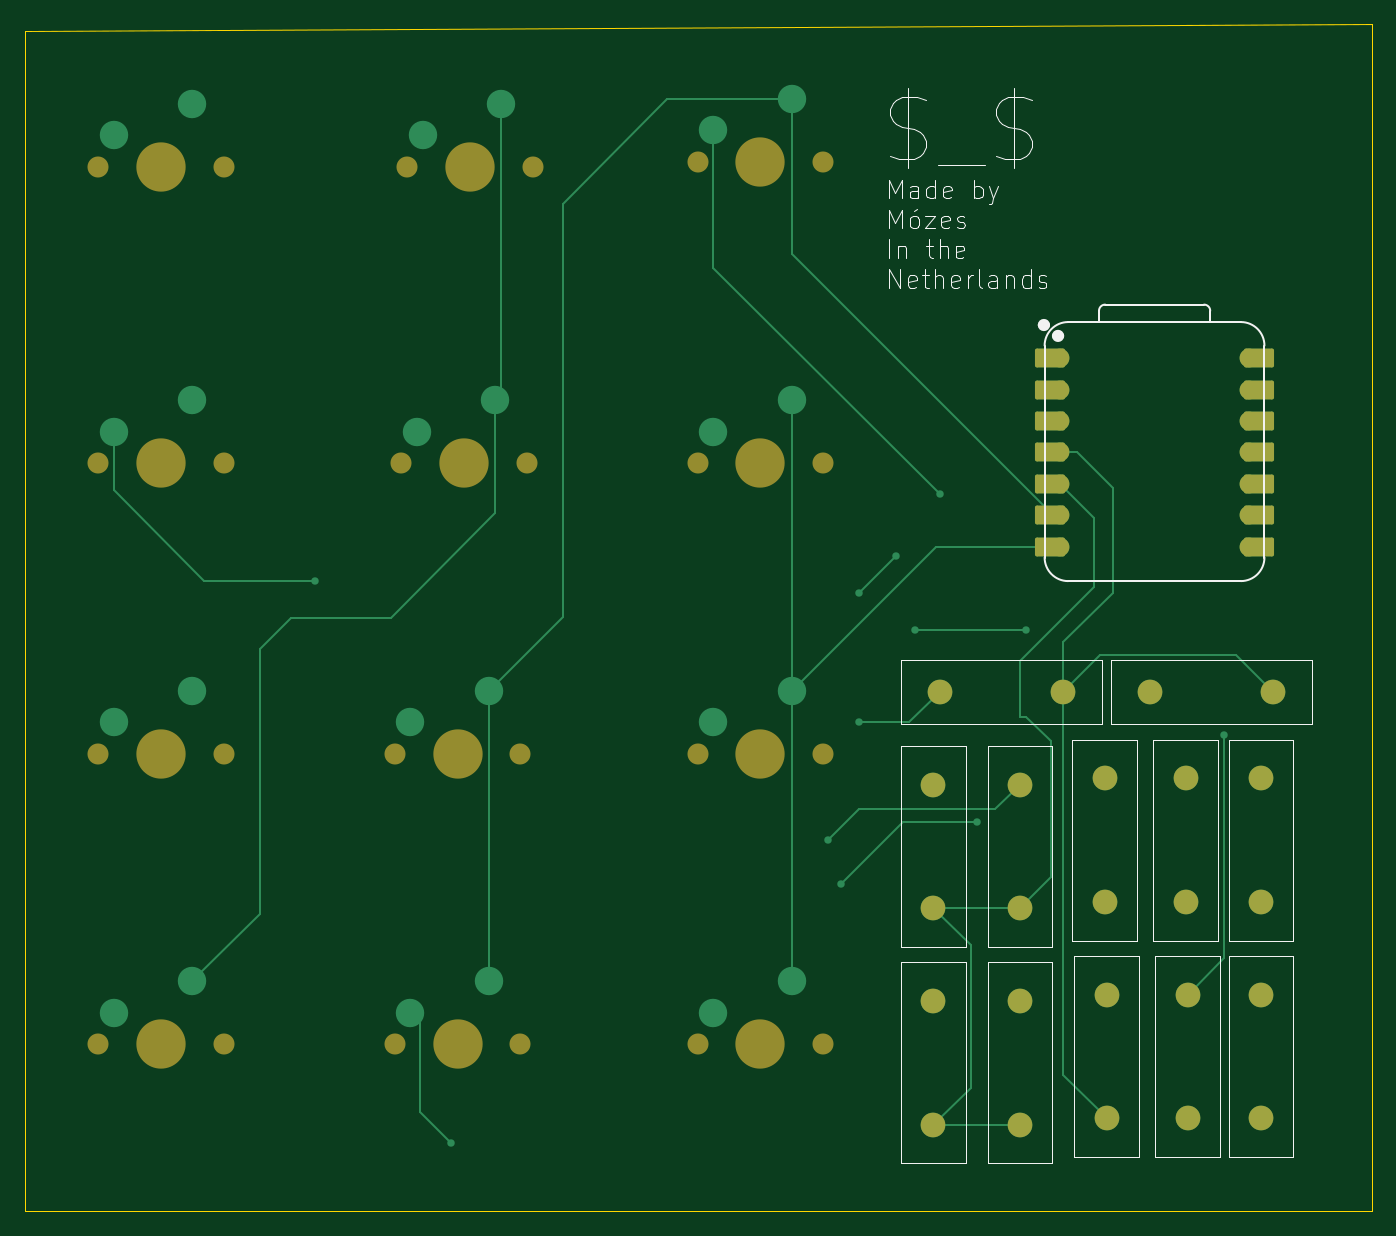
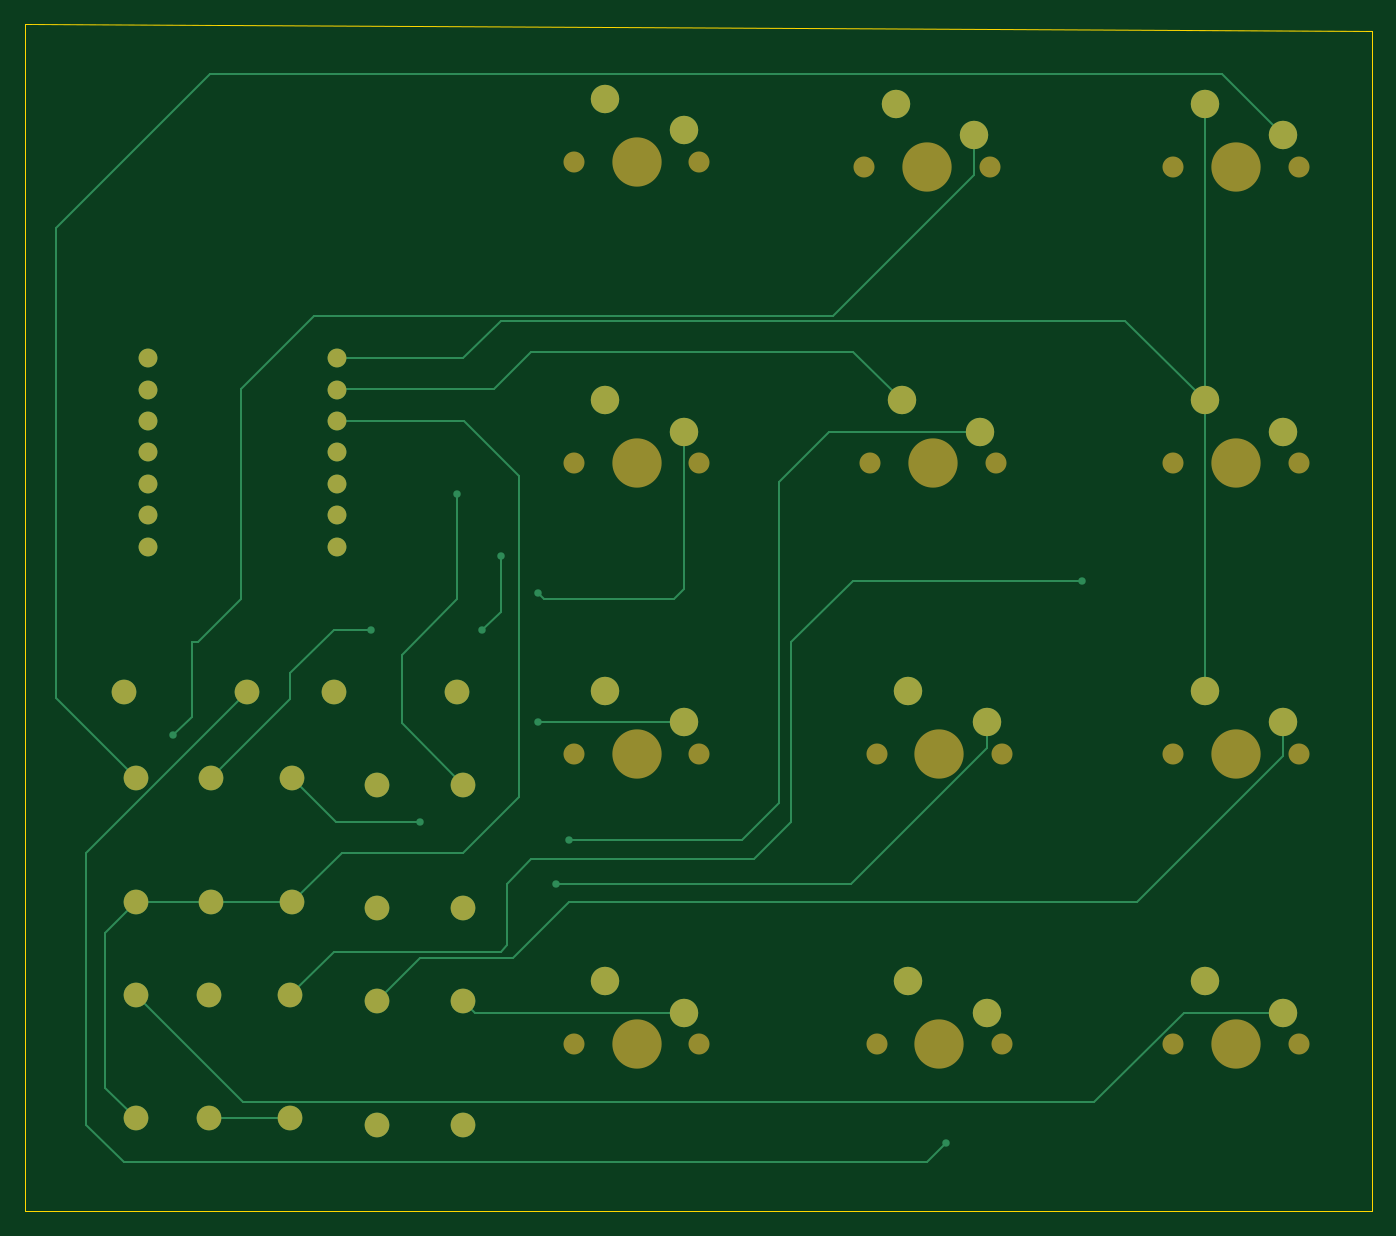
Circuit board: 9 layer files. Board 109.0 x 96.0 mm.
- bottom_copper: Pathfinder-B_Cu.gbr (11020 bytes)
- bottom_mask: Pathfinder-B_Mask.gbr (3982 bytes)
- paste: Pathfinder-B_Paste.gbr (470 bytes)
- bottom_silk: Pathfinder-B_Silkscreen.gbr (471 bytes)
- outline: Pathfinder-Edge_Cuts.gbr (715 bytes)
- top_copper: Pathfinder-F_Cu.gbr (10849 bytes)
- top_mask: Pathfinder-F_Mask.gbr (4519 bytes)
- paste: Pathfinder-F_Paste.gbr (470 bytes)
- top_silk: Pathfinder-F_Silkscreen.gbr (19112 bytes)

=== bottom_copper: Pathfinder-B_Cu.gbr (11020 bytes, source omitted) ===
=== bottom_mask: Pathfinder-B_Mask.gbr ===
%TF.GenerationSoftware,KiCad,Pcbnew,10.0.3*%
%TF.CreationDate,2026-06-21T07:40:54+02:00*%
%TF.ProjectId,Pathfinder,50617468-6669-46e6-9465-722e6b696361,rev?*%
%TF.SameCoordinates,Original*%
%TF.FileFunction,Soldermask,Bot*%
%TF.FilePolarity,Negative*%
%FSLAX46Y46*%
G04 Gerber Fmt 4.6, Leading zero omitted, Abs format (unit mm)*
G04 Created by KiCad (PCBNEW 10.0.3) date 2026-06-21 07:40:54*
%MOMM*%
%LPD*%
G01*
G04 APERTURE LIST*
%ADD10C,2.000000*%
%ADD11C,1.701800*%
%ADD12C,3.987800*%
%ADD13C,2.300000*%
%ADD14C,1.524000*%
G04 APERTURE END LIST*
D10*
%TO.C,D2*%
X269500000Y-107000000D03*
X269500000Y-97000000D03*
%TD*%
D11*
%TO.C,SW4*%
X175420000Y-118500000D03*
D12*
X180500000Y-118500000D03*
D11*
X185580000Y-118500000D03*
D13*
X176690000Y-115960000D03*
X183040000Y-113420000D03*
%TD*%
D14*
%TO.C,U1*%
X253260000Y-63000000D03*
X253260000Y-65540000D03*
X253260000Y-68080000D03*
X253260000Y-70620000D03*
X253260000Y-73160000D03*
X253260000Y-75700000D03*
X253260000Y-78240000D03*
X268500000Y-78240000D03*
X268500000Y-75700000D03*
X268500000Y-73160000D03*
X268500000Y-70620000D03*
X268500000Y-68080000D03*
X268500000Y-65540000D03*
X268500000Y-63000000D03*
%TD*%
D10*
%TO.C,D4*%
X263400000Y-107000000D03*
X263400000Y-97000000D03*
%TD*%
%TO.C,D10*%
X250000000Y-125000000D03*
X250000000Y-115000000D03*
%TD*%
%TO.C,D8*%
X263550000Y-124500000D03*
X263550000Y-114500000D03*
%TD*%
D11*
%TO.C,SW9*%
X223920000Y-47118050D03*
D12*
X229000000Y-47118050D03*
D11*
X234080000Y-47118050D03*
D13*
X225190000Y-44578050D03*
X231540000Y-42038050D03*
%TD*%
D11*
%TO.C,SW2*%
X175420000Y-71500000D03*
D12*
X180500000Y-71500000D03*
D11*
X185580000Y-71500000D03*
D13*
X176690000Y-68960000D03*
X183040000Y-66420000D03*
%TD*%
D10*
%TO.C,D11*%
X243000000Y-107500000D03*
X243000000Y-97500000D03*
%TD*%
%TO.C,D5*%
X253500000Y-90000000D03*
X243500000Y-90000000D03*
%TD*%
D11*
%TO.C,SW1*%
X175420000Y-47500000D03*
D12*
X180500000Y-47500000D03*
D11*
X185580000Y-47500000D03*
D13*
X176690000Y-44960000D03*
X183040000Y-42420000D03*
%TD*%
D10*
%TO.C,D9*%
X250000000Y-107500000D03*
X250000000Y-97500000D03*
%TD*%
D11*
%TO.C,SW7*%
X199420000Y-95000000D03*
D12*
X204500000Y-95000000D03*
D11*
X209580000Y-95000000D03*
D13*
X200690000Y-92460000D03*
X207040000Y-89920000D03*
%TD*%
D11*
%TO.C,SW11*%
X223920000Y-95000000D03*
D12*
X229000000Y-95000000D03*
D11*
X234080000Y-95000000D03*
D13*
X225190000Y-92460000D03*
X231540000Y-89920000D03*
%TD*%
D11*
%TO.C,SW6*%
X199920000Y-71500000D03*
D12*
X205000000Y-71500000D03*
D11*
X210080000Y-71500000D03*
D13*
X201190000Y-68960000D03*
X207540000Y-66420000D03*
%TD*%
D10*
%TO.C,D6*%
X270500000Y-90000000D03*
X260500000Y-90000000D03*
%TD*%
%TO.C,D1*%
X269500000Y-124500000D03*
X269500000Y-114500000D03*
%TD*%
D11*
%TO.C,SW8*%
X199420000Y-118500000D03*
D12*
X204500000Y-118500000D03*
D11*
X209580000Y-118500000D03*
D13*
X200690000Y-115960000D03*
X207040000Y-113420000D03*
%TD*%
D11*
%TO.C,SW12*%
X223920000Y-118500000D03*
D12*
X229000000Y-118500000D03*
D11*
X234080000Y-118500000D03*
D13*
X225190000Y-115960000D03*
X231540000Y-113420000D03*
%TD*%
D10*
%TO.C,D12*%
X243000000Y-125000000D03*
X243000000Y-115000000D03*
%TD*%
%TO.C,D7*%
X257000000Y-124500000D03*
X257000000Y-114500000D03*
%TD*%
D11*
%TO.C,SW10*%
X223920000Y-71500000D03*
D12*
X229000000Y-71500000D03*
D11*
X234080000Y-71500000D03*
D13*
X225190000Y-68960000D03*
X231540000Y-66420000D03*
%TD*%
D11*
%TO.C,SW5*%
X200420000Y-47500000D03*
D12*
X205500000Y-47500000D03*
D11*
X210580000Y-47500000D03*
D13*
X201690000Y-44960000D03*
X208040000Y-42420000D03*
%TD*%
D11*
%TO.C,SW3*%
X175420000Y-95000000D03*
D12*
X180500000Y-95000000D03*
D11*
X185580000Y-95000000D03*
D13*
X176690000Y-92460000D03*
X183040000Y-89920000D03*
%TD*%
D10*
%TO.C,D3*%
X256850000Y-107000000D03*
X256850000Y-97000000D03*
%TD*%
M02*

=== paste: Pathfinder-B_Paste.gbr ===
%TF.GenerationSoftware,KiCad,Pcbnew,10.0.3*%
%TF.CreationDate,2026-06-21T07:40:54+02:00*%
%TF.ProjectId,Pathfinder,50617468-6669-46e6-9465-722e6b696361,rev?*%
%TF.SameCoordinates,Original*%
%TF.FileFunction,Paste,Bot*%
%TF.FilePolarity,Positive*%
%FSLAX46Y46*%
G04 Gerber Fmt 4.6, Leading zero omitted, Abs format (unit mm)*
G04 Created by KiCad (PCBNEW 10.0.3) date 2026-06-21 07:40:54*
%MOMM*%
%LPD*%
G01*
G04 APERTURE LIST*
G04 APERTURE END LIST*
M02*

=== bottom_silk: Pathfinder-B_Silkscreen.gbr ===
%TF.GenerationSoftware,KiCad,Pcbnew,10.0.3*%
%TF.CreationDate,2026-06-21T07:40:54+02:00*%
%TF.ProjectId,Pathfinder,50617468-6669-46e6-9465-722e6b696361,rev?*%
%TF.SameCoordinates,Original*%
%TF.FileFunction,Legend,Bot*%
%TF.FilePolarity,Positive*%
%FSLAX46Y46*%
G04 Gerber Fmt 4.6, Leading zero omitted, Abs format (unit mm)*
G04 Created by KiCad (PCBNEW 10.0.3) date 2026-06-21 07:40:54*
%MOMM*%
%LPD*%
G01*
G04 APERTURE LIST*
G04 APERTURE END LIST*
M02*

=== outline: Pathfinder-Edge_Cuts.gbr ===
%TF.GenerationSoftware,KiCad,Pcbnew,10.0.3*%
%TF.CreationDate,2026-06-21T07:40:54+02:00*%
%TF.ProjectId,Pathfinder,50617468-6669-46e6-9465-722e6b696361,rev?*%
%TF.SameCoordinates,Original*%
%TF.FileFunction,Profile,NP*%
%FSLAX46Y46*%
G04 Gerber Fmt 4.6, Leading zero omitted, Abs format (unit mm)*
G04 Created by KiCad (PCBNEW 10.0.3) date 2026-06-21 07:40:54*
%MOMM*%
%LPD*%
G01*
G04 APERTURE LIST*
%TA.AperFunction,Profile*%
%ADD10C,0.050000*%
%TD*%
G04 APERTURE END LIST*
D10*
X169500000Y-36500000D02*
X169500000Y-132000000D01*
X169500000Y-36500000D02*
X278500000Y-36000000D01*
X169500000Y-132000000D02*
X278500000Y-132000000D01*
X278500000Y-36000000D02*
X278500000Y-132000000D01*
M02*

=== top_copper: Pathfinder-F_Cu.gbr (10849 bytes, source omitted) ===
=== top_mask: Pathfinder-F_Mask.gbr ===
%TF.GenerationSoftware,KiCad,Pcbnew,10.0.3*%
%TF.CreationDate,2026-06-21T07:40:54+02:00*%
%TF.ProjectId,Pathfinder,50617468-6669-46e6-9465-722e6b696361,rev?*%
%TF.SameCoordinates,Original*%
%TF.FileFunction,Soldermask,Top*%
%TF.FilePolarity,Negative*%
%FSLAX46Y46*%
G04 Gerber Fmt 4.6, Leading zero omitted, Abs format (unit mm)*
G04 Created by KiCad (PCBNEW 10.0.3) date 2026-06-21 07:40:54*
%MOMM*%
%LPD*%
G01*
G04 APERTURE LIST*
G04 Aperture macros list*
%AMRoundRect*
0 Rectangle with rounded corners*
0 $1 Rounding radius*
0 $2 $3 $4 $5 $6 $7 $8 $9 X,Y pos of 4 corners*
0 Add a 4 corners polygon primitive as box body*
4,1,4,$2,$3,$4,$5,$6,$7,$8,$9,$2,$3,0*
0 Add four circle primitives for the rounded corners*
1,1,$1+$1,$2,$3*
1,1,$1+$1,$4,$5*
1,1,$1+$1,$6,$7*
1,1,$1+$1,$8,$9*
0 Add four rect primitives between the rounded corners*
20,1,$1+$1,$2,$3,$4,$5,0*
20,1,$1+$1,$4,$5,$6,$7,0*
20,1,$1+$1,$6,$7,$8,$9,0*
20,1,$1+$1,$8,$9,$2,$3,0*%
G04 Aperture macros list end*
%ADD10C,2.000000*%
%ADD11C,1.701800*%
%ADD12C,3.987800*%
%ADD13RoundRect,0.152400X1.063600X0.609600X-1.063600X0.609600X-1.063600X-0.609600X1.063600X-0.609600X0*%
%ADD14C,1.524000*%
%ADD15RoundRect,0.152400X-1.063600X-0.609600X1.063600X-0.609600X1.063600X0.609600X-1.063600X0.609600X0*%
G04 APERTURE END LIST*
D10*
%TO.C,D2*%
X269500000Y-107000000D03*
X269500000Y-97000000D03*
%TD*%
D11*
%TO.C,SW4*%
X175420000Y-118500000D03*
D12*
X180500000Y-118500000D03*
D11*
X185580000Y-118500000D03*
%TD*%
D13*
%TO.C,U1*%
X252425000Y-63000000D03*
D14*
X253260000Y-63000000D03*
D13*
X252425000Y-65540000D03*
D14*
X253260000Y-65540000D03*
D13*
X252425000Y-68080000D03*
D14*
X253260000Y-68080000D03*
D13*
X252425000Y-70620000D03*
D14*
X253260000Y-70620000D03*
D13*
X252425000Y-73160000D03*
D14*
X253260000Y-73160000D03*
D13*
X252425000Y-75700000D03*
D14*
X253260000Y-75700000D03*
D13*
X252425000Y-78240000D03*
D14*
X253260000Y-78240000D03*
X268500000Y-78240000D03*
D15*
X269335000Y-78240000D03*
D14*
X268500000Y-75700000D03*
D15*
X269335000Y-75700000D03*
D14*
X268500000Y-73160000D03*
D15*
X269335000Y-73160000D03*
D14*
X268500000Y-70620000D03*
D15*
X269335000Y-70620000D03*
D14*
X268500000Y-68080000D03*
D15*
X269335000Y-68080000D03*
D14*
X268500000Y-65540000D03*
D15*
X269335000Y-65540000D03*
D14*
X268500000Y-63000000D03*
D15*
X269335000Y-63000000D03*
%TD*%
D10*
%TO.C,D4*%
X263400000Y-107000000D03*
X263400000Y-97000000D03*
%TD*%
%TO.C,D10*%
X250000000Y-125000000D03*
X250000000Y-115000000D03*
%TD*%
%TO.C,D8*%
X263550000Y-124500000D03*
X263550000Y-114500000D03*
%TD*%
D11*
%TO.C,SW9*%
X223920000Y-47118050D03*
D12*
X229000000Y-47118050D03*
D11*
X234080000Y-47118050D03*
%TD*%
%TO.C,SW2*%
X175420000Y-71500000D03*
D12*
X180500000Y-71500000D03*
D11*
X185580000Y-71500000D03*
%TD*%
D10*
%TO.C,D11*%
X243000000Y-107500000D03*
X243000000Y-97500000D03*
%TD*%
%TO.C,D5*%
X253500000Y-90000000D03*
X243500000Y-90000000D03*
%TD*%
D11*
%TO.C,SW1*%
X175420000Y-47500000D03*
D12*
X180500000Y-47500000D03*
D11*
X185580000Y-47500000D03*
%TD*%
D10*
%TO.C,D9*%
X250000000Y-107500000D03*
X250000000Y-97500000D03*
%TD*%
D11*
%TO.C,SW7*%
X199420000Y-95000000D03*
D12*
X204500000Y-95000000D03*
D11*
X209580000Y-95000000D03*
%TD*%
%TO.C,SW11*%
X223920000Y-95000000D03*
D12*
X229000000Y-95000000D03*
D11*
X234080000Y-95000000D03*
%TD*%
%TO.C,SW6*%
X199920000Y-71500000D03*
D12*
X205000000Y-71500000D03*
D11*
X210080000Y-71500000D03*
%TD*%
D10*
%TO.C,D6*%
X270500000Y-90000000D03*
X260500000Y-90000000D03*
%TD*%
%TO.C,D1*%
X269500000Y-124500000D03*
X269500000Y-114500000D03*
%TD*%
D11*
%TO.C,SW8*%
X199420000Y-118500000D03*
D12*
X204500000Y-118500000D03*
D11*
X209580000Y-118500000D03*
%TD*%
%TO.C,SW12*%
X223920000Y-118500000D03*
D12*
X229000000Y-118500000D03*
D11*
X234080000Y-118500000D03*
%TD*%
D10*
%TO.C,D12*%
X243000000Y-125000000D03*
X243000000Y-115000000D03*
%TD*%
%TO.C,D7*%
X257000000Y-124500000D03*
X257000000Y-114500000D03*
%TD*%
D11*
%TO.C,SW10*%
X223920000Y-71500000D03*
D12*
X229000000Y-71500000D03*
D11*
X234080000Y-71500000D03*
%TD*%
%TO.C,SW5*%
X200420000Y-47500000D03*
D12*
X205500000Y-47500000D03*
D11*
X210580000Y-47500000D03*
%TD*%
%TO.C,SW3*%
X175420000Y-95000000D03*
D12*
X180500000Y-95000000D03*
D11*
X185580000Y-95000000D03*
%TD*%
D10*
%TO.C,D3*%
X256850000Y-107000000D03*
X256850000Y-97000000D03*
%TD*%
M02*

=== paste: Pathfinder-F_Paste.gbr ===
%TF.GenerationSoftware,KiCad,Pcbnew,10.0.3*%
%TF.CreationDate,2026-06-21T07:40:54+02:00*%
%TF.ProjectId,Pathfinder,50617468-6669-46e6-9465-722e6b696361,rev?*%
%TF.SameCoordinates,Original*%
%TF.FileFunction,Paste,Top*%
%TF.FilePolarity,Positive*%
%FSLAX46Y46*%
G04 Gerber Fmt 4.6, Leading zero omitted, Abs format (unit mm)*
G04 Created by KiCad (PCBNEW 10.0.3) date 2026-06-21 07:40:54*
%MOMM*%
%LPD*%
G01*
G04 APERTURE LIST*
G04 APERTURE END LIST*
M02*

=== top_silk: Pathfinder-F_Silkscreen.gbr (19112 bytes, source omitted) ===
